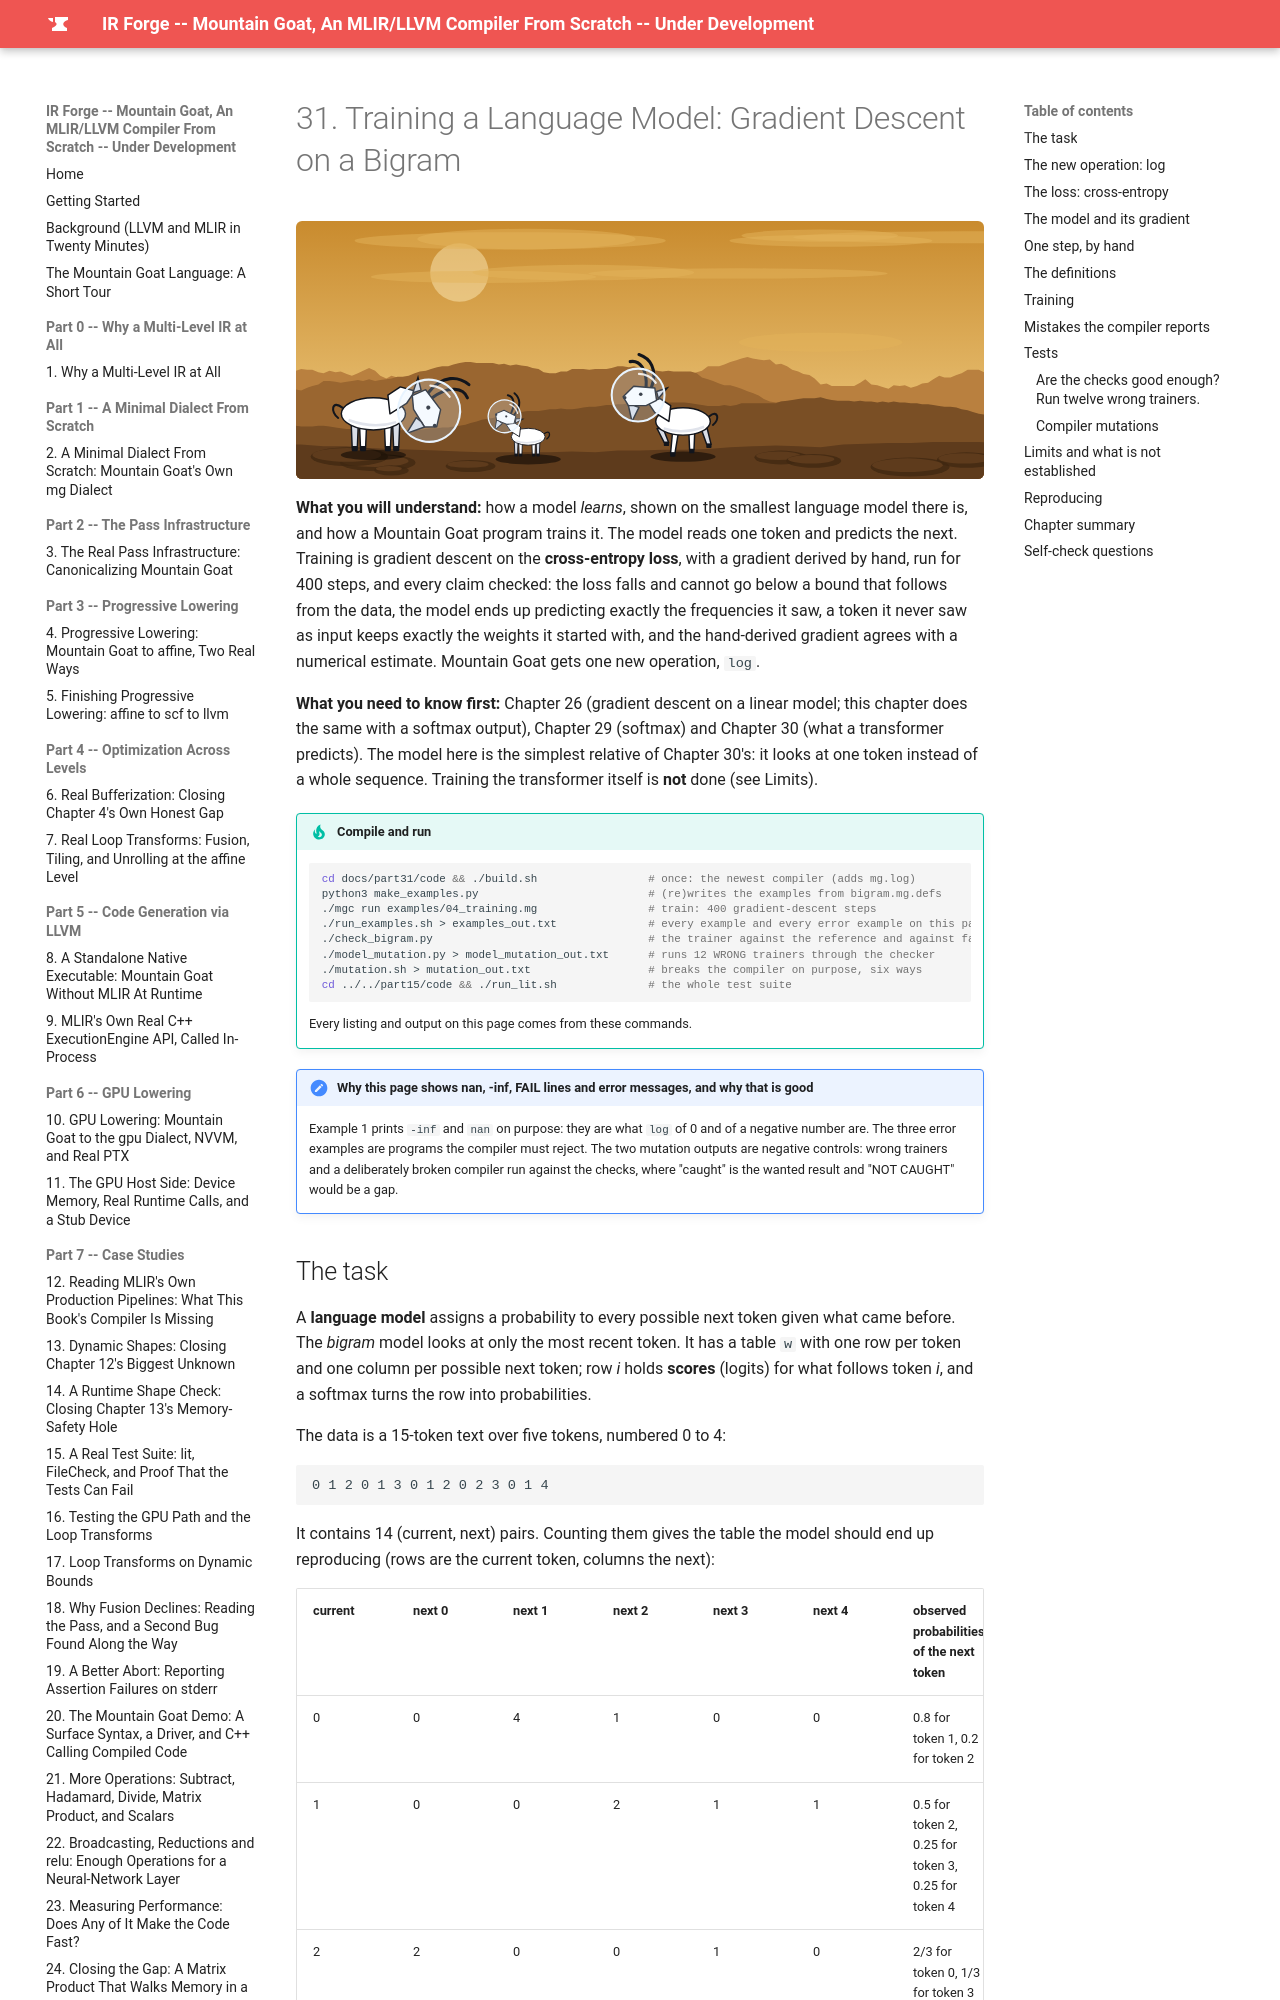

repository: MaximumBeings/ir_forge_compiler_from_scratch · page: part31/31-training-a-bigram-model/index.html · generator: mkdocs

# 31. Training a Language Model: Gradient Descent on a Bigram

![Mountain goats in space helmets on Venus, under its clouds](../assets/goats/ch-31.svg){ style="display:block;margin:0 auto;max-width:100%;height:auto;border-radius:6px" }

**What you will understand:** how a model *learns*, shown on the smallest language model there is, and how a Mountain Goat program trains it. The model reads one token and predicts the next. Training is gradient descent on the **cross-entropy loss**, with a gradient derived by hand, run for 400 steps, and every claim checked: the loss falls and cannot go below a bound that follows from the data, the model ends up predicting exactly the frequencies it saw, a token it never saw as input keeps exactly the weights it started with, and the hand-derived gradient agrees with a numerical estimate. Mountain Goat gets one new operation, `log`.

**What you need to know first:** Chapter 26 (gradient descent on a linear model; this chapter does the same with a softmax output), Chapter 29 (softmax) and Chapter 30 (what a transformer predicts). The model here is the simplest relative of Chapter 30's: it looks at one token instead of a whole sequence. Training the transformer itself is **not** done (see Limits).

!!! tip "Compile and run"
    ```sh
    cd docs/part31/code && ./build.sh                 # once: the newest compiler (adds mg.log)
    python3 make_examples.py                          # (re)writes the examples from bigram.mg.defs
    ./mgc run examples/04_training.mg                 # train: 400 gradient-descent steps
    ./run_examples.sh > examples_out.txt              # every example and every error example on this page
    ./check_bigram.py                                 # the trainer against the reference and against facts about the data
    ./model_mutation.py > model_mutation_out.txt      # runs 12 WRONG trainers through the checker
    ./mutation.sh > mutation_out.txt                  # breaks the compiler on purpose, six ways
    cd ../../part15/code && ./run_lit.sh              # the whole test suite
    ```
    Every listing and output on this page comes from these commands.
